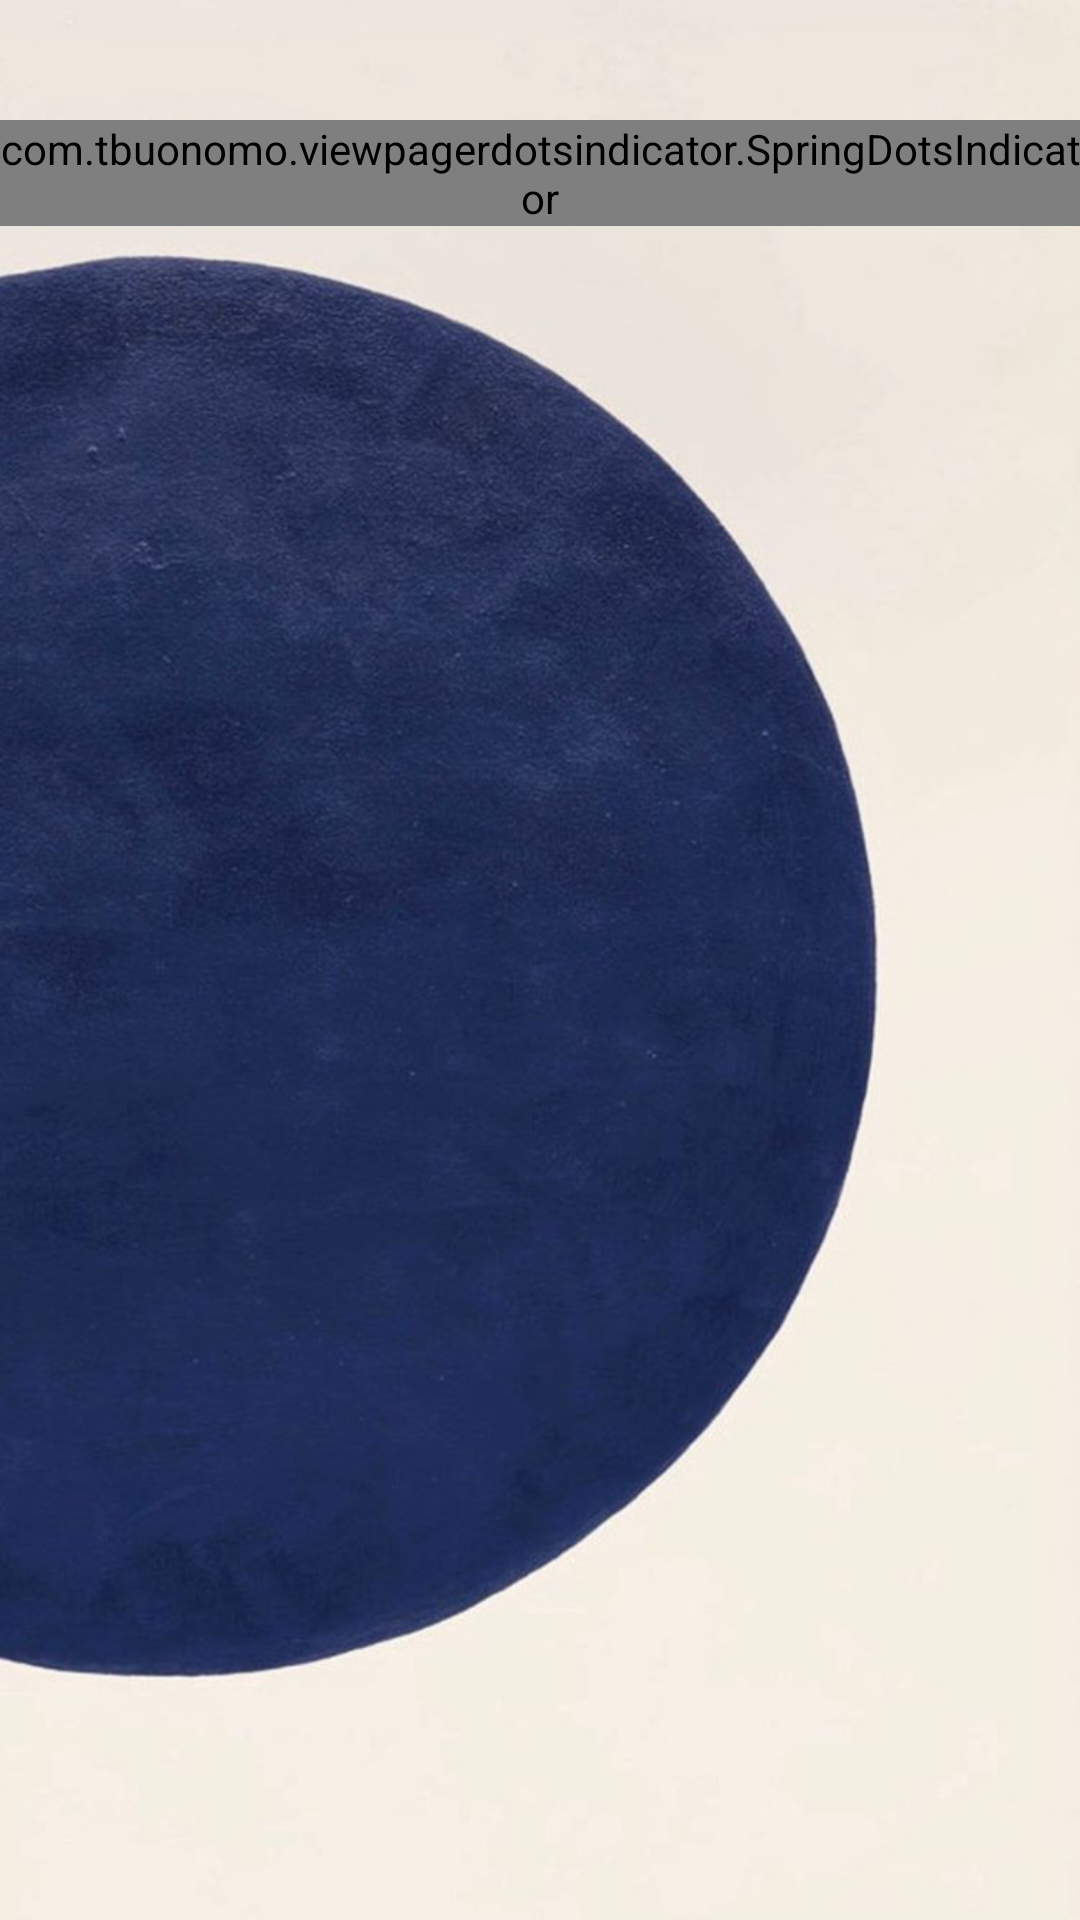

Write the Android layout XML for this screen, with the resource values it uses.
<!-- AndroidManifest.xml: application theme Theme.HomeWork2 -->
<!-- res/layout/fragment_on_boarding.xml -->
<?xml version="1.0" encoding="utf-8"?>
<FrameLayout xmlns:android="http://schemas.android.com/apk/res/android"
    xmlns:app="http://schemas.android.com/apk/res-auto"
    xmlns:tools="http://schemas.android.com/tools"
    android:layout_width="match_parent"
  android:background="@drawable/fon"
    android:layout_height="match_parent"
    tools:context=".OnBoardingFragment">

    <androidx.viewpager2.widget.ViewPager2
        android:id="@+id/view_pager"
        android:layout_width="match_parent"
        android:layout_height="match_parent"
        android:orientation="horizontal"/>

    <com.tbuonomo.viewpagerdotsindicator.SpringDotsIndicator
        android:id="@+id/dots_indicator"
        android:layout_width="wrap_content"
        android:layout_height="wrap_content"
        app:dotsColor="#234D53"
        android:layout_gravity="center_horizontal"
        android:layout_marginTop="40dp"
        app:dotsCornerRadius="16dp"
        app:dotsSpacing="25dp"
        app:progressMode="true" />
</FrameLayout>
<!-- resources referenced by this layout -->
<resources>
  <!-- drawable fon: png bitmap (drawable, 453334 bytes) -->
  <style name="Theme.HomeWork2" parent="Theme.AppCompat.DayNight.NoActionBar">
          
          <item name="colorPrimary">@color/purple_500</item>
          <item name="colorPrimaryVariant">@color/purple_700</item>
          <item name="colorOnPrimary">@color/white</item>
          
          <item name="colorSecondary">@color/teal_200</item>
          <item name="colorSecondaryVariant">@color/teal_700</item>
          <item name="colorOnSecondary">@color/black</item>
          
          <item name="android:statusBarColor" tools:targetApi="l">?attr/colorPrimaryVariant</item>
          
      </style>
  <!-- not gathered from this repository: default colours our renderer supplied (Android Studio template values) -->
  <color name="purple_500">#FF6200EE</color>
  <color name="purple_700">#FF3700B3</color>
  <color name="teal_200">#FF03DAC5</color>
  <color name="teal_700">#FF018786</color>
  <color name="black">#FF000000</color>
  <color name="white">#FFFFFFFF</color>
</resources>
